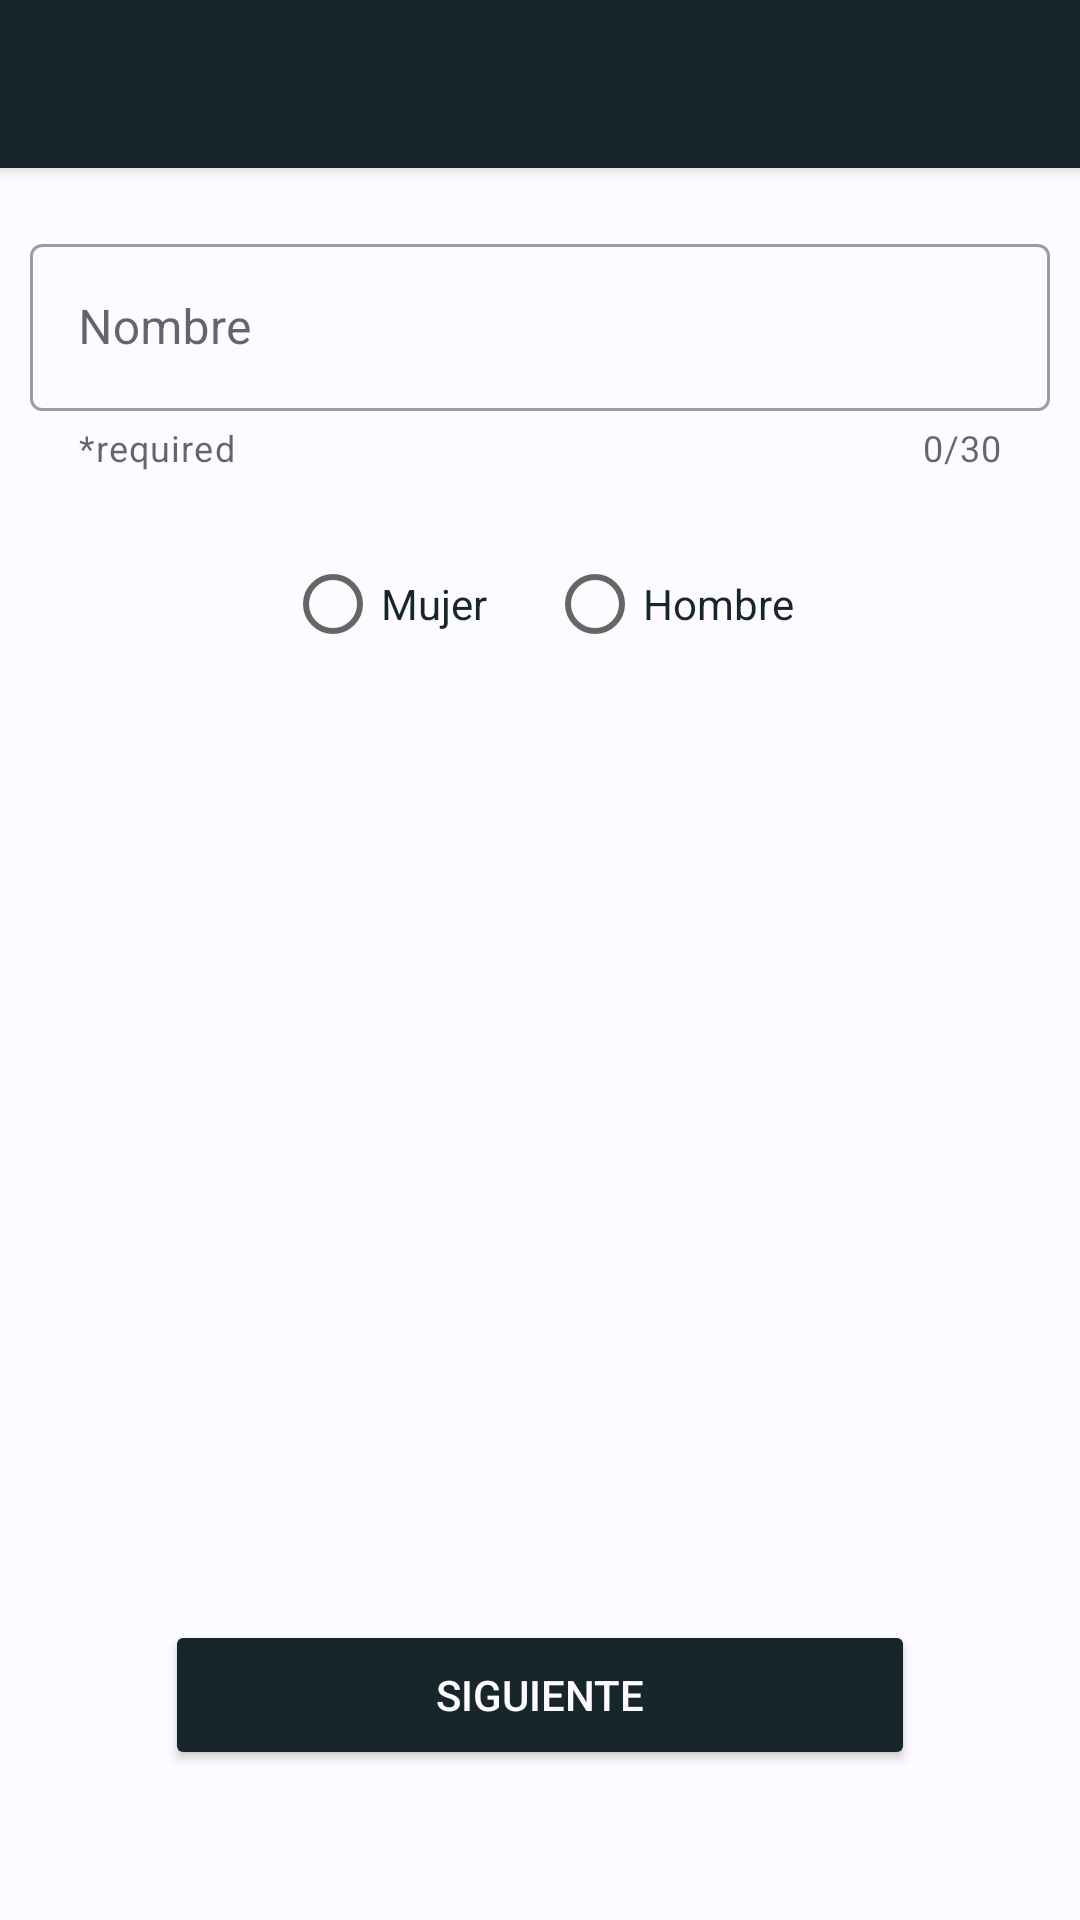

Here is an Android app screen rendered from its layout file. Give the layout XML and the strings, colors and styles it references.
<!-- AndroidManifest.xml: application theme Theme.MotoServ -->
<!-- res/layout/activity_register_user.xml -->
<?xml version="1.0" encoding="utf-8"?>
<androidx.coordinatorlayout.widget.CoordinatorLayout xmlns:android="http://schemas.android.com/apk/res/android"
    xmlns:app="http://schemas.android.com/apk/res-auto"
    xmlns:tools="http://schemas.android.com/tools"
    android:layout_width="match_parent"
    android:layout_height="match_parent"
    tools:context=".client.RegisterClientActivity">

    <include layout="@layout/action_bar_toolbar" />

    <LinearLayout
        android:layout_width="match_parent"
        android:layout_height="match_parent"
        android:orientation="vertical"
        android:padding="10dp"
        android:background="@color/white_color"
        app:layout_behavior="@string/appbar_scrolling_view_behavior">

        <com.google.android.material.textfield.TextInputLayout
            android:layout_width="match_parent"
            android:layout_height="wrap_content"
            style="@style/Widget.MaterialComponents.TextInputLayout.OutlinedBox"
            app:startIconDrawable="@drawable/ic_user"
            app:counterEnabled="true"
            app:counterMaxLength="30"
            android:layout_marginTop="10dp"
            app:helperText="*required"
            android:hint="Nombre">
            
            <com.google.android.material.textfield.TextInputEditText
                android:layout_width="match_parent"
                android:layout_height="wrap_content"
                android:inputType="textPersonName"/>
            
        </com.google.android.material.textfield.TextInputLayout>
        
        <RadioGroup
            android:layout_width="match_parent"
            android:layout_height="wrap_content"
            android:orientation="horizontal"
            android:layout_marginTop="20dp"
            android:gravity="center"
            >

            <RadioButton
                android:id="@+id/radio_mujer"
                android:layout_width="wrap_content"
                android:layout_height="wrap_content"
                android:text="Mujer"
                android:layout_marginEnd="20dp"
                android:textColor="@color/primary_color" />
            <RadioButton
                android:id="@+id/radio_hombre"
                android:layout_width="wrap_content"
                android:layout_height="wrap_content"
                android:text="Hombre"
                android:textColor="@color/primary_color" />
            
        </RadioGroup>

        <LinearLayout
            android:layout_width="match_parent"
            android:layout_height="match_parent"
            android:orientation="horizontal"
            android:gravity="bottom|center">

            <Button
                android:id="@+id/btn_next_driver"
                android:layout_width="250dp"
                android:layout_height="50dp"
                android:text="Siguiente"
                android:backgroundTint="@color/primary_color"
                android:textColor="@color/white_color"
                android:layout_marginBottom="20dp"/>

        </LinearLayout>

    </LinearLayout>

</androidx.coordinatorlayout.widget.CoordinatorLayout>
<!-- res/layout/action_bar_toolbar.xml (included above) -->
<?xml version="1.0" encoding="utf-8"?>
<com.google.android.material.appbar.AppBarLayout xmlns:android="http://schemas.android.com/apk/res/android"
    android:layout_width="match_parent"
    android:layout_height="wrap_content"
    xmlns:app="http://schemas.android.com/apk/res-auto">

    <androidx.appcompat.widget.Toolbar
        android:id="@+id/toolbar"
        android:layout_width="match_parent"
        android:layout_height="wrap_content"
        android:background="@color/primary_color"
        app:theme="@style/ThemeOverlay.AppCompat.Dark"
        app:titleTextColor="@color/white_color"/>

</com.google.android.material.appbar.AppBarLayout>
<!-- resources referenced by this layout -->
<resources>
  <color name="primary_color">#17262b</color>
  <color name="white_color">#fdfbff</color>
  <style name="Theme.MotoServ" parent="Theme.MaterialComponents.DayNight.NoActionBar">
          
          <item name="colorPrimary">@color/primary_color</item>
          <item name="colorPrimaryVariant">@color/primary_color</item>
          <item name="colorOnPrimary">@color/white_color</item>
          
          <item name="colorSecondary">@color/teal_200</item>
          <item name="colorSecondaryVariant">@color/teal_700</item>
          <item name="colorOnSecondary">@color/white_color</item>
          
          <item name="android:statusBarColor">?attr/colorPrimaryVariant</item>
          
      </style>
  <color name="teal_200">#FF03DAC5</color>
  <color name="teal_700">#FF018786</color>
</resources>
